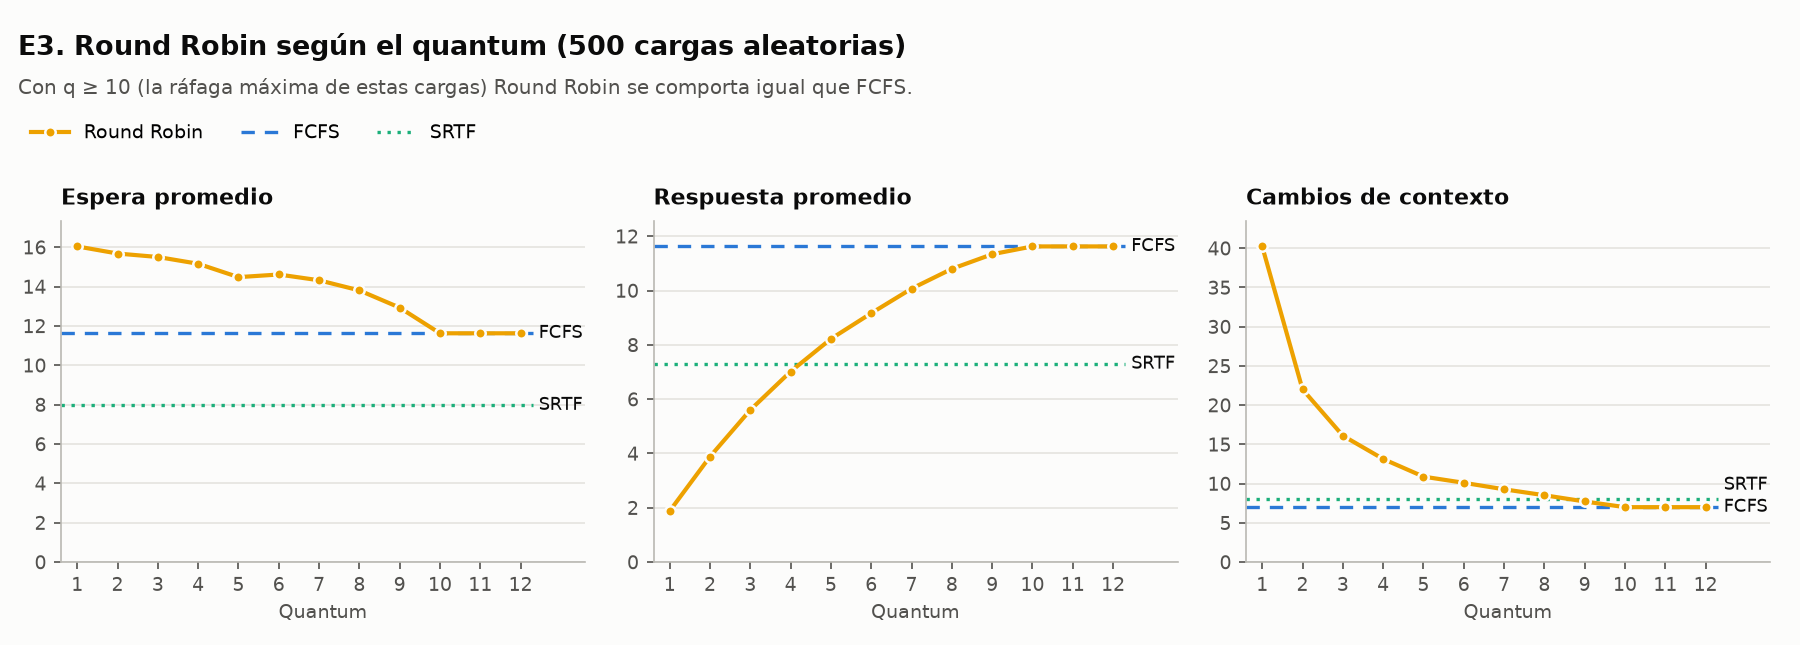

The data file committed next to this chart (first rows):
Quantum; Espera prom.; Respuesta prom.; Cambios ctx.
1; 16,04; 1,88; 40,24
2; 15,68; 3,88; 22,02
3; 15,50; 5,60; 16,11
4; 15,16; 7,02; 13,14
5; 14,48; 8,22; 10,89
6; 14,61; 9,17; 10,11
7; 14,32; 10,07; 9,28
8; 13,81; 10,80; 8,52
9; 12,93; 11,34; 7,73
10; 11,63; 11,63; 7,00
11; 11,63; 11,63; 7,00
12; 11,63; 11,63; 7,00
